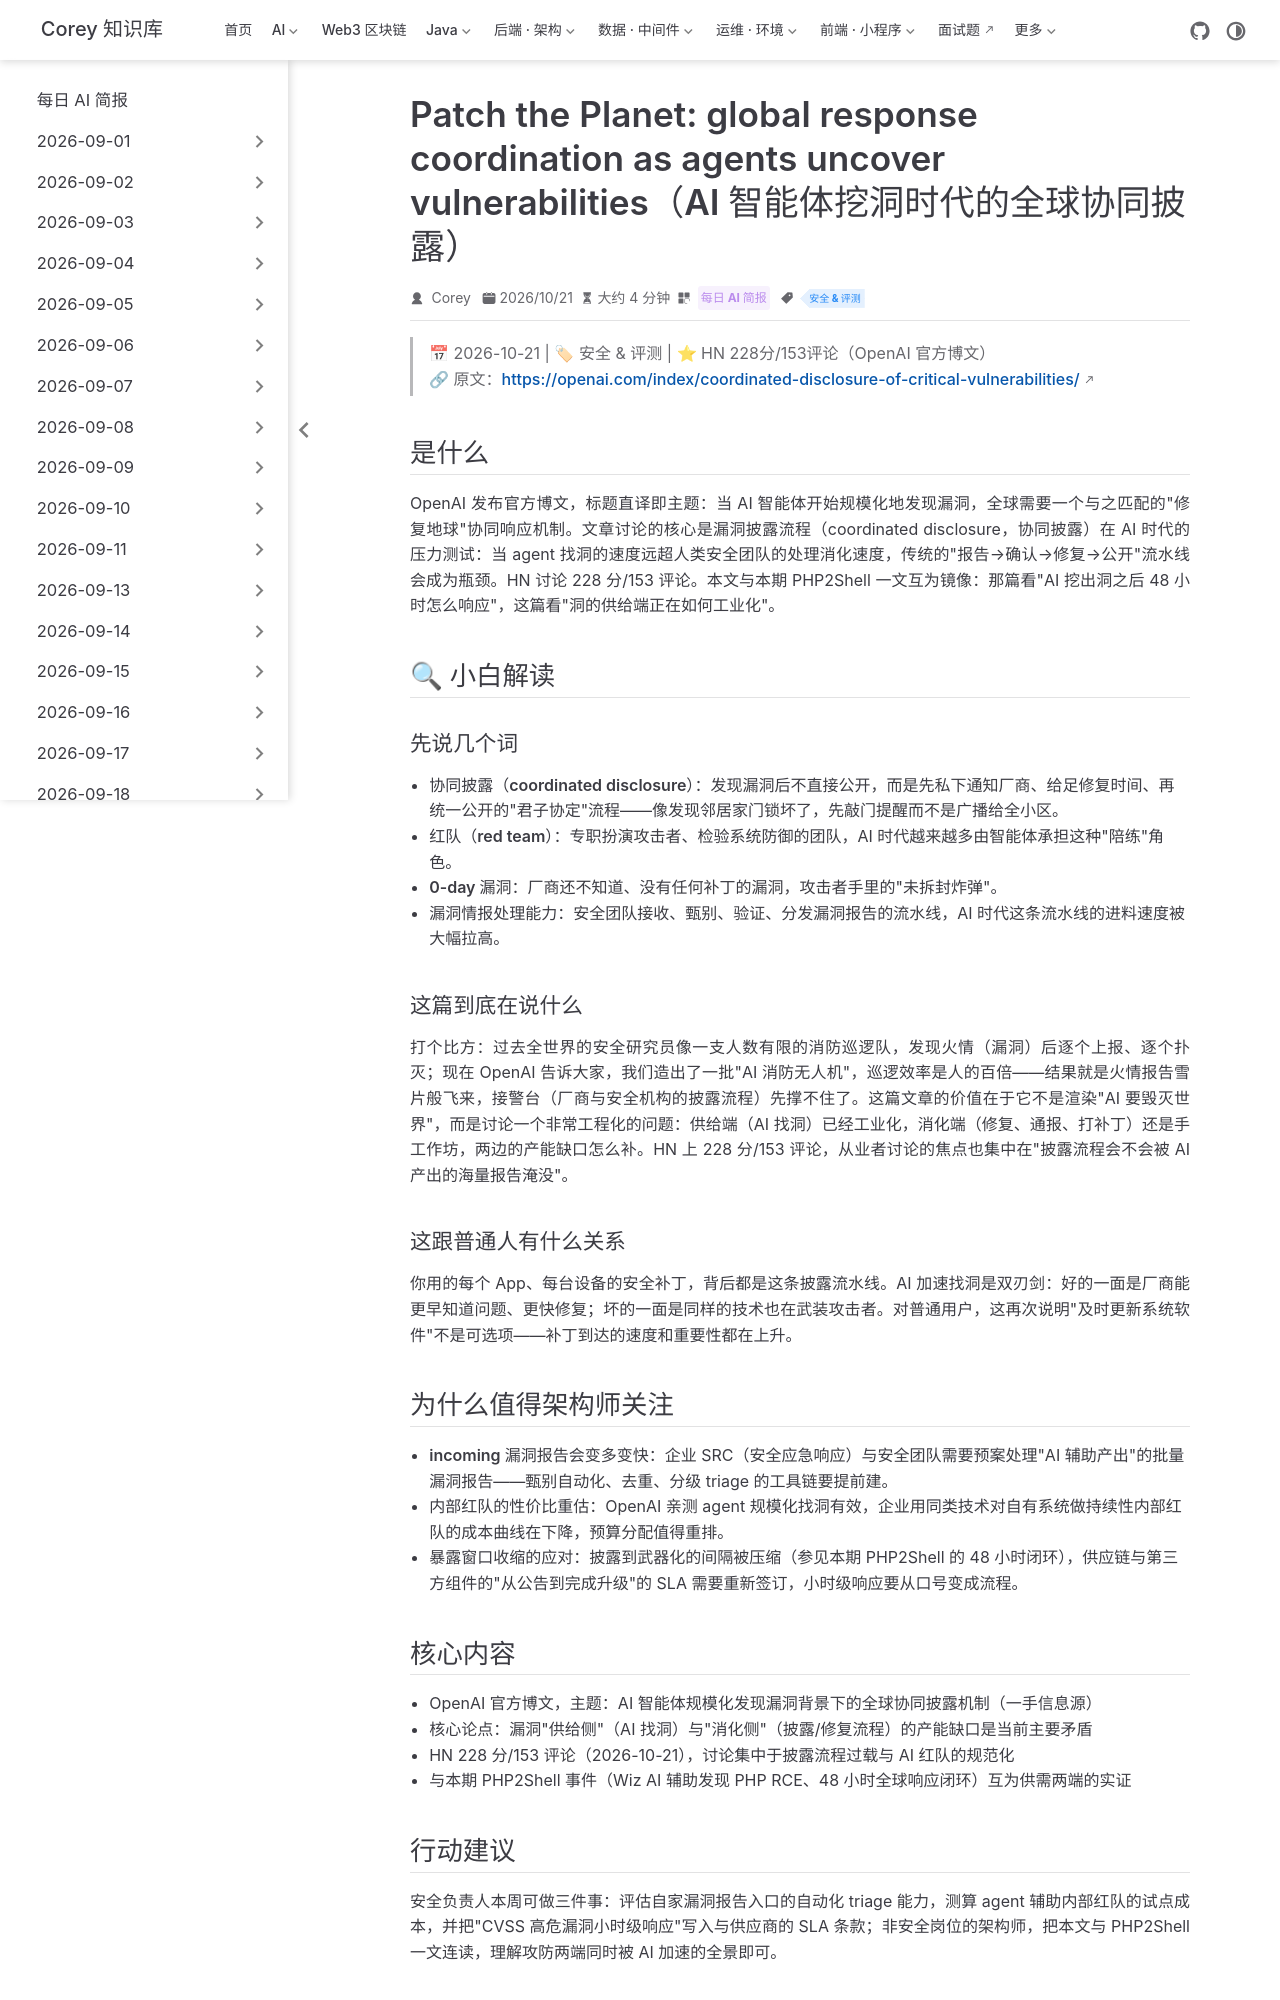

repository: code-corey/code-corey.github.io · page: News/2026-10-22/10-patch-the-planet.html · generator: jekyll

---
title: "Patch the Planet: global response coordination as agents uncover vulnerabilities（AI 智能体挖洞时代的全球协同披露）"
shortTitle: "OpenAI：AI 挖洞全球协同披露"
sidebarGroup: "2026-10-22"
order: 10
date: 2026-10-21
category:
  - "每日 AI 简报"
tag:
  - "安全 & 评测"
description: "OpenAI 官方发文：其 AI 智能体正以规模化方式发现真实漏洞，全球响应与协同披露（coordinated disclosure）机制必须同步升级——AI 挖洞的供给侧已经工业化，消化侧亟待跟上。"
---

# Patch the Planet: global response coordination as agents uncover vulnerabilities（AI 智能体挖洞时代的全球协同披露）

> 📅 2026-10-21 | 🏷 安全 & 评测 | ⭐ HN 228分/153评论（OpenAI 官方博文）
> 🔗 原文：https://openai.com/index/coordinated-disclosure-of-critical-vulnerabilities/

## 是什么

OpenAI 发布官方博文，标题直译即主题：当 AI 智能体开始规模化地发现漏洞，全球需要一个与之匹配的"修复地球"协同响应机制。文章讨论的核心是漏洞披露流程（coordinated disclosure，协同披露）在 AI 时代的压力测试：当 agent 找洞的速度远超人类安全团队的处理消化速度，传统的"报告→确认→修复→公开"流水线会成为瓶颈。HN 讨论 228 分/153 评论。本文与本期 PHP2Shell 一文互为镜像：那篇看"AI 挖出洞之后 48 小时怎么响应"，这篇看"洞的供给端正在如何工业化"。

## 🔍 小白解读

### 先说几个词

- **协同披露（coordinated disclosure）**：发现漏洞后不直接公开，而是先私下通知厂商、给足修复时间、再统一公开的"君子协定"流程——像发现邻居家门锁坏了，先敲门提醒而不是广播给全小区。
- **红队（red team）**：专职扮演攻击者、检验系统防御的团队，AI 时代越来越多由智能体承担这种"陪练"角色。
- **0-day 漏洞**：厂商还不知道、没有任何补丁的漏洞，攻击者手里的"未拆封炸弹"。
- **漏洞情报处理能力**：安全团队接收、甄别、验证、分发漏洞报告的流水线，AI 时代这条流水线的进料速度被大幅拉高。

### 这篇到底在说什么

打个比方：过去全世界的安全研究员像一支人数有限的消防巡逻队，发现火情（漏洞）后逐个上报、逐个扑灭；现在 OpenAI 告诉大家，我们造出了一批"AI 消防无人机"，巡逻效率是人的百倍——结果就是火情报告雪片般飞来，接警台（厂商与安全机构的披露流程）先撑不住了。这篇文章的价值在于它不是渲染"AI 要毁灭世界"，而是讨论一个非常工程化的问题：供给端（AI 找洞）已经工业化，消化端（修复、通报、打补丁）还是手工作坊，两边的产能缺口怎么补。HN 上 228 分/153 评论，从业者讨论的焦点也集中在"披露流程会不会被 AI 产出的海量报告淹没"。

### 这跟普通人有什么关系

你用的每个 App、每台设备的安全补丁，背后都是这条披露流水线。AI 加速找洞是双刃剑：好的一面是厂商能更早知道问题、更快修复；坏的一面是同样的技术也在武装攻击者。对普通用户，这再次说明"及时更新系统软件"不是可选项——补丁到达的速度和重要性都在上升。

## 为什么值得架构师关注

- **incoming 漏洞报告会变多变快**：企业 SRC（安全应急响应）与安全团队需要预案处理"AI 辅助产出"的批量漏洞报告——甄别自动化、去重、分级 triage 的工具链要提前建。
- **内部红队的性价比重估**：OpenAI 亲测 agent 规模化找洞有效，企业用同类技术对自有系统做持续性内部红队的成本曲线在下降，预算分配值得重排。
- **暴露窗口收缩的应对**：披露到武器化的间隔被压缩（参见本期 PHP2Shell 的 48 小时闭环），供应链与第三方组件的"从公告到完成升级"的 SLA 需要重新签订，小时级响应要从口号变成流程。
